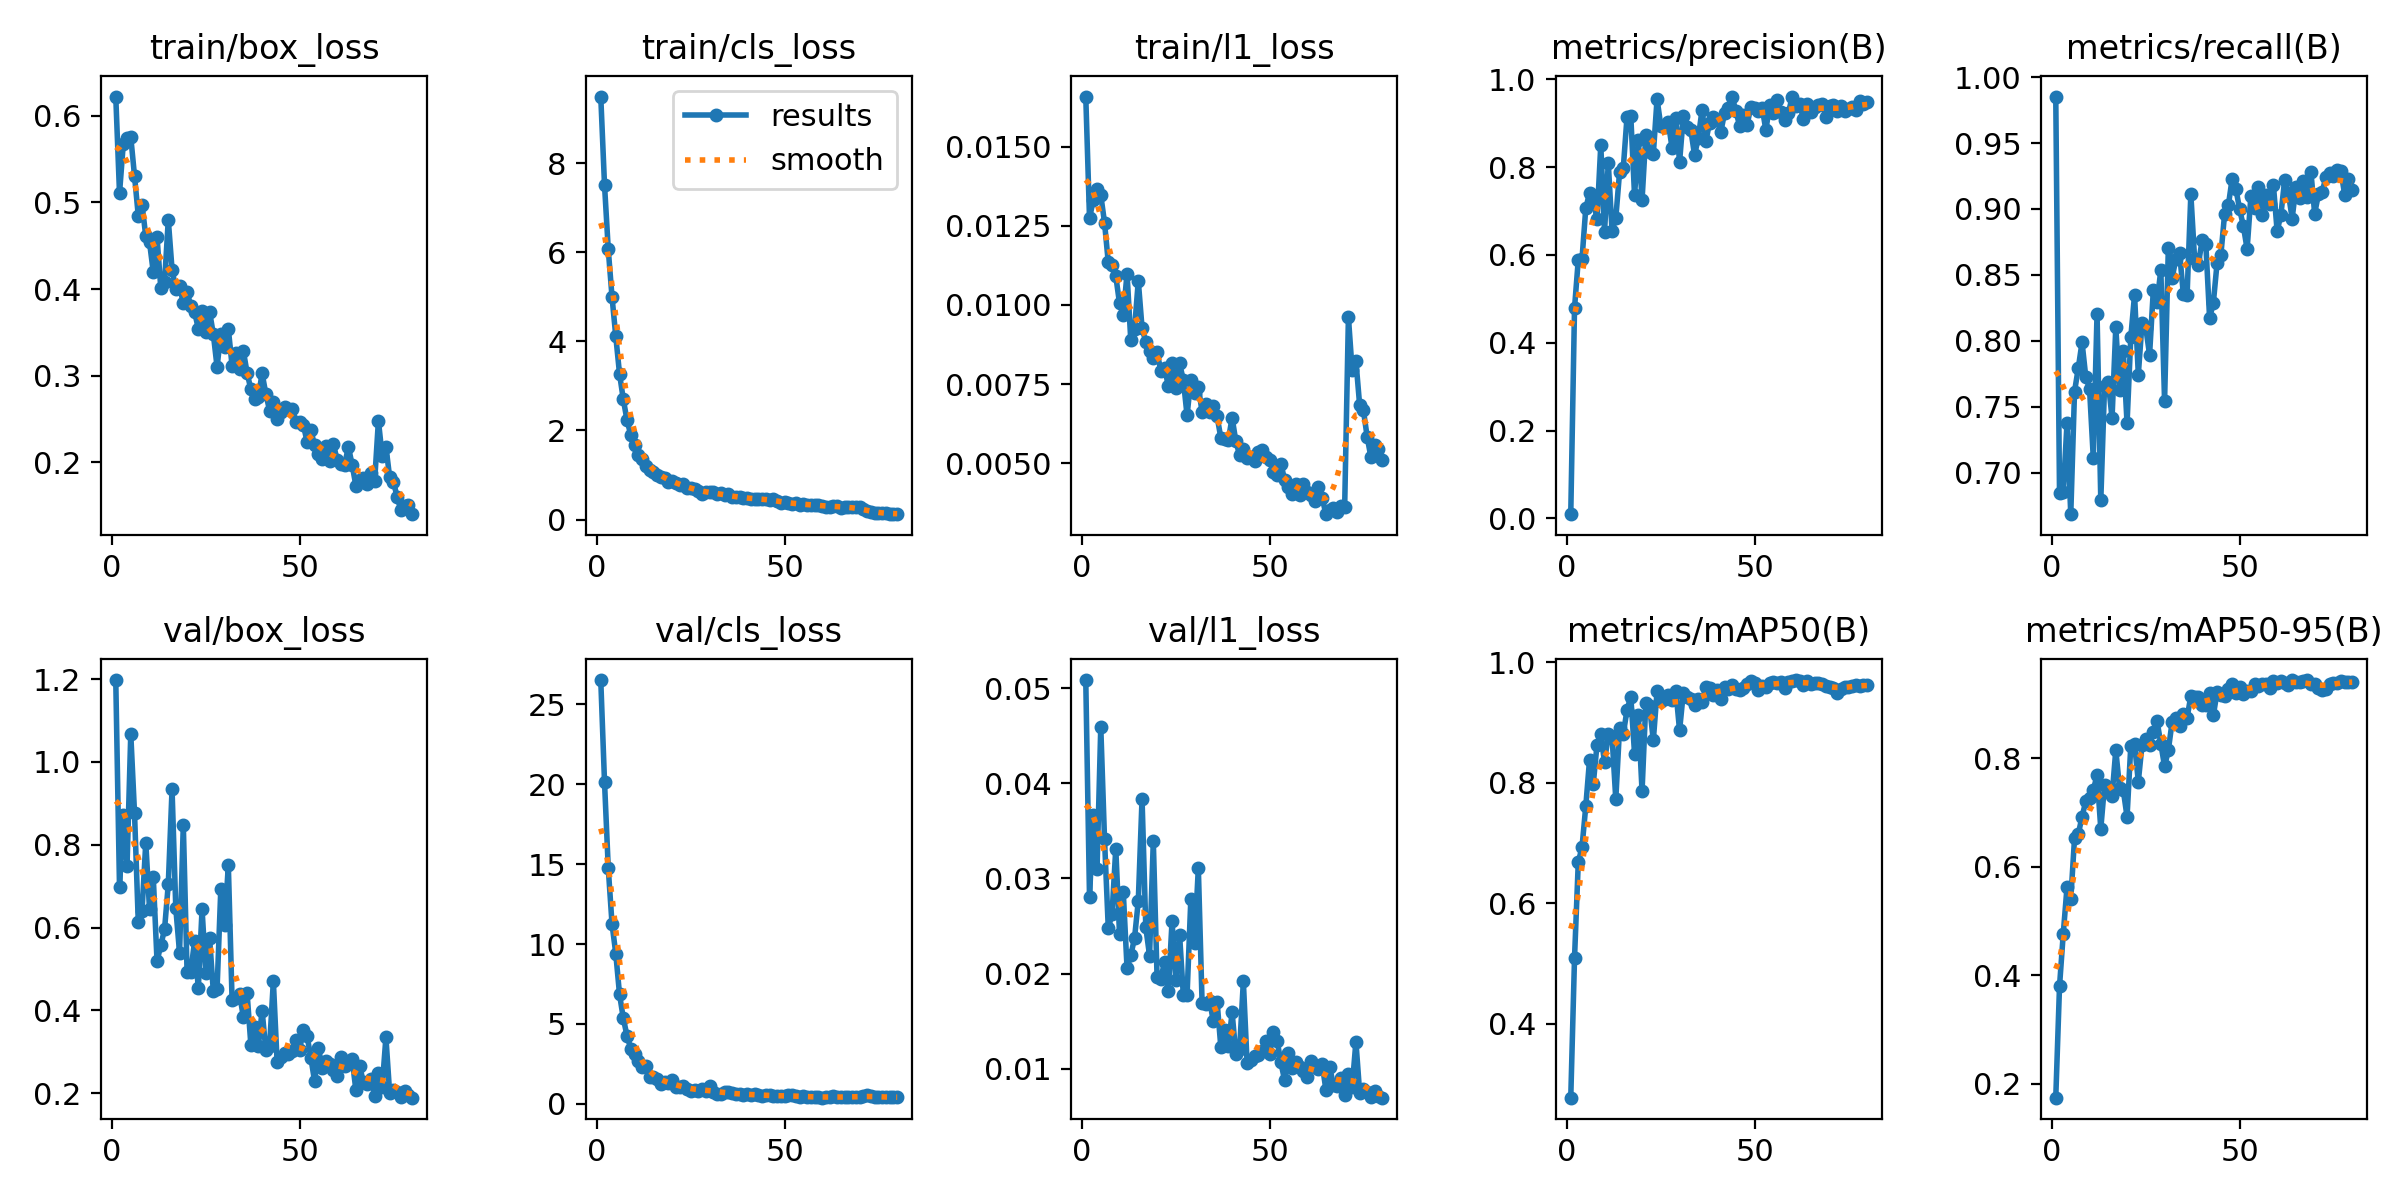

Source data for this figure (header and first rows):
epoch, time, train/box_loss, train/cls_loss, train/l1_loss, metrics/precision(B), metrics/recall(B), metrics/mAP50(B), metrics/mAP50-95(B), val/box_loss, val/cls_loss, val/l1_loss, lr/pg0, lr/pg1, lr/pg2
1, 51.77, 0.6221, 9.495, 0.01658, 0.00956, 0.9853, 0.277, 0.1744, 1.198, 26.53, 0.05084, 0.0004094, 0.0004094, 0.0004094
2, 90.12, 0.5106, 7.511, 0.01274, 0.4788, 0.6847, 0.5085, 0.3797, 0.6973, 20.15, 0.02803, 0.0008158, 0.0008158, 0.0008158
3, 130.8, 0.5672, 6.064, 0.01331, 0.5886, 0.6853, 0.6674, 0.477, 0.873, 14.75, 0.03663, 0.001212, 0.001212, 0.001212
4, 170.7, 0.5739, 4.997, 0.01366, 0.5909, 0.7376, 0.6932, 0.5627, 0.7484, 11.26, 0.03096, 0.001204, 0.001204, 0.001204
5, 211.3, 0.5754, 4.117, 0.01347, 0.7061, 0.6684, 0.7606, 0.5402, 1.068, 9.404, 0.04592, 0.001188, 0.001188, 0.001188
6, 252.2, 0.5305, 3.273, 0.0126, 0.7409, 0.7614, 0.8374, 0.6524, 0.8765, 6.857, 0.03411, 0.001173, 0.001173, 0.001173
7, 291, 0.4846, 2.703, 0.01134, 0.7256, 0.7791, 0.7979, 0.6603, 0.6133, 5.362, 0.02477, 0.001157, 0.001157, 0.001157
8, 331.8, 0.4975, 2.229, 0.01125, 0.6807, 0.7988, 0.8629, 0.6923, 0.6408, 4.245, 0.02627, 0.001142, 0.001142, 0.001142
9, 372.3, 0.461, 1.903, 0.01091, 0.85, 0.7726, 0.8799, 0.7207, 0.8054, 3.458, 0.03313, 0.001126, 0.001126, 0.001126
10, 411.6, 0.454, 1.683, 0.01005, 0.6533, 0.7637, 0.8339, 0.7274, 0.6441, 3.119, 0.02413, 0.001111, 0.001111, 0.001111
11, 451.8, 0.4194, 1.447, 0.00968, 0.8092, 0.7111, 0.8801, 0.7408, 0.7213, 2.658, 0.02856, 0.001095, 0.001095, 0.001095
12, 490.5, 0.4598, 1.364, 0.01099, 0.6553, 0.8204, 0.8764, 0.7694, 0.5186, 2.286, 0.0206, 0.00108, 0.00108, 0.00108
13, 531.1, 0.4013, 1.196, 0.00888, 0.6837, 0.6788, 0.7725, 0.6703, 0.5573, 2.371, 0.02193, 0.001064, 0.001064, 0.001064
14, 569.4, 0.4079, 1.114, 0.00924, 0.788, 0.7657, 0.8899, 0.7507, 0.5956, 1.673, 0.02373, 0.001049, 0.001049, 0.001049
15, 608.8, 0.4799, 1.062, 0.01076, 0.7982, 0.7687, 0.881, 0.7448, 0.7051, 1.649, 0.02764, 0.001033, 0.001033, 0.001033
16, 649.3, 0.4225, 1.001, 0.00927, 0.915, 0.7413, 0.9206, 0.7306, 0.9337, 1.524, 0.03836, 0.001018, 0.001018, 0.001018
17, 688.5, 0.4, 0.9533, 0.00883, 0.9157, 0.8103, 0.9426, 0.8152, 0.6467, 1.24, 0.02486, 0.001002, 0.001002, 0.001002
18, 729.4, 0.4035, 0.9418, 0.00853, 0.7354, 0.7624, 0.8479, 0.7452, 0.5394, 1.39, 0.0219, 0.000987, 0.000987, 0.000987
19, 767.4, 0.3836, 0.8536, 0.00831, 0.8626, 0.7919, 0.9129, 0.7411, 0.8484, 1.284, 0.03392, 0.0009716, 0.0009716, 0.0009716
20, 806.6, 0.397, 0.8621, 0.00851, 0.7254, 0.7372, 0.7856, 0.6922, 0.4937, 1.48, 0.01969, 0.0009561, 0.0009561, 0.0009561
21, 845.6, 0.3802, 0.8161, 0.00792, 0.8733, 0.8027, 0.9323, 0.8231, 0.4932, 1.066, 0.01948, 0.0009406, 0.0009406, 0.0009406
22, 885.5, 0.3738, 0.7716, 0.008, 0.8347, 0.8349, 0.9267, 0.8262, 0.5674, 1.08, 0.02122, 0.0009252, 0.0009252, 0.0009252
23, 925.8, 0.3543, 0.8051, 0.00745, 0.8294, 0.7744, 0.87, 0.757, 0.4529, 1.136, 0.01814, 0.0009097, 0.0009097, 0.0009097
24, 963.7, 0.3752, 0.704, 0.00815, 0.9552, 0.8138, 0.9513, 0.8253, 0.6443, 0.935, 0.02553, 0.0008942, 0.0008942, 0.0008942
25, 1003, 0.3506, 0.6993, 0.00739, 0.8939, 0.8097, 0.9362, 0.8351, 0.4898, 0.8221, 0.01928, 0.0008787, 0.0008787, 0.0008787
26, 1042, 0.374, 0.6799, 0.00815, 0.8922, 0.7893, 0.9384, 0.8254, 0.5748, 0.8399, 0.02411, 0.0008633, 0.0008633, 0.0008633
27, 1082, 0.348, 0.6466, 0.00763, 0.902, 0.8383, 0.9451, 0.8482, 0.4464, 0.7858, 0.01775, 0.0008478, 0.0008478, 0.0008478
28, 1120, 0.3103, 0.5756, 0.00651, 0.8433, 0.8292, 0.9368, 0.8681, 0.4521, 0.9049, 0.01775, 0.0008323, 0.0008323, 0.0008323
29, 1159, 0.3485, 0.6255, 0.00764, 0.9122, 0.8536, 0.9526, 0.8273, 0.6942, 0.7938, 0.0278, 0.0008169, 0.0008169, 0.0008169
30, 1199, 0.3332, 0.6127, 0.00723, 0.8117, 0.7542, 0.8866, 0.785, 0.605, 1.136, 0.0232, 0.0008014, 0.0008014, 0.0008014
31, 1237, 0.3541, 0.6203, 0.00742, 0.9168, 0.8703, 0.9493, 0.815, 0.7501, 0.7649, 0.0311, 0.0007859, 0.0007859, 0.0007859
32, 1278, 0.3115, 0.58, 0.00662, 0.8923, 0.8474, 0.9415, 0.8666, 0.4246, 0.6423, 0.01694, 0.0007705, 0.0007705, 0.0007705
33, 1316, 0.3261, 0.5871, 0.00687, 0.8844, 0.8619, 0.9384, 0.874, 0.4303, 0.641, 0.01686, 0.000755, 0.000755, 0.000755
34, 1355, 0.3081, 0.5493, 0.00662, 0.8269, 0.8668, 0.9288, 0.8593, 0.4385, 0.7088, 0.01712, 0.0007395, 0.0007395, 0.0007395
35, 1393, 0.3287, 0.5647, 0.0068, 0.8674, 0.8355, 0.9379, 0.8819, 0.3846, 0.7349, 0.01504, 0.0007241, 0.0007241, 0.0007241
36, 1434, 0.3034, 0.4969, 0.00648, 0.931, 0.8346, 0.9339, 0.8748, 0.4418, 0.659, 0.01705, 0.0007086, 0.0007086, 0.0007086
37, 1475, 0.2845, 0.5022, 0.0058, 0.859, 0.9112, 0.9593, 0.9149, 0.3175, 0.5919, 0.01228, 0.0006931, 0.0006931, 0.0006931
38, 1514, 0.2735, 0.5082, 0.00578, 0.9013, 0.8622, 0.9575, 0.9139, 0.3587, 0.6012, 0.01405, 0.0006777, 0.0006777, 0.0006777
39, 1554, 0.2755, 0.4776, 0.00573, 0.9149, 0.8578, 0.9457, 0.9138, 0.313, 0.5688, 0.01235, 0.0006622, 0.0006622, 0.0006622
40, 1592, 0.3029, 0.4874, 0.00644, 0.9081, 0.8762, 0.9529, 0.8991, 0.3995, 0.5926, 0.01592, 0.0006467, 0.0006467, 0.0006467
41, 1632, 0.2791, 0.4582, 0.00569, 0.8804, 0.8731, 0.9395, 0.8985, 0.3039, 0.564, 0.01157, 0.0006312, 0.0006312, 0.0006312
42, 1670, 0.2598, 0.4716, 0.00526, 0.924, 0.8172, 0.9588, 0.9207, 0.3137, 0.635, 0.01208, 0.0006158, 0.0006158, 0.0006158
43, 1709, 0.2697, 0.4632, 0.00544, 0.9343, 0.8288, 0.9553, 0.8794, 0.4708, 0.5671, 0.01918, 0.0006003, 0.0006003, 0.0006003
44, 1746, 0.2505, 0.4652, 0.00516, 0.9607, 0.8592, 0.9628, 0.9222, 0.2756, 0.4727, 0.01058, 0.0005848, 0.0005848, 0.0005848
45, 1785, 0.258, 0.4616, 0.0052, 0.9272, 0.8651, 0.955, 0.9163, 0.288, 0.5277, 0.01096, 0.0005694, 0.0005694, 0.0005694
46, 1823, 0.2639, 0.445, 0.00507, 0.8947, 0.8961, 0.9536, 0.9153, 0.2965, 0.5619, 0.01137, 0.0005539, 0.0005539, 0.0005539
47, 1862, 0.2615, 0.4715, 0.00536, 0.9183, 0.9027, 0.957, 0.9269, 0.2952, 0.4972, 0.01148, 0.0005384, 0.0005384, 0.0005384
48, 1899, 0.2621, 0.4075, 0.00541, 0.8967, 0.9228, 0.9641, 0.9373, 0.303, 0.4757, 0.01192, 0.000523, 0.000523, 0.000523
49, 1939, 0.2471, 0.3816, 0.00518, 0.9371, 0.9152, 0.9682, 0.921, 0.3293, 0.4636, 0.01295, 0.0005075, 0.0005075, 0.0005075
50, 1977, 0.2463, 0.3895, 0.0051, 0.9338, 0.8998, 0.9652, 0.9317, 0.3046, 0.4581, 0.01155, 0.000492, 0.000492, 0.000492
51, 2016, 0.2434, 0.362, 0.00471, 0.9277, 0.887, 0.9543, 0.9193, 0.3537, 0.5285, 0.01391, 0.0004766, 0.0004766, 0.0004766
52, 2055, 0.2235, 0.3571, 0.00463, 0.9355, 0.8695, 0.9602, 0.924, 0.3376, 0.5362, 0.01297, 0.0004611, 0.0004611, 0.0004611
53, 2094, 0.2369, 0.3759, 0.00498, 0.8845, 0.9095, 0.9592, 0.9242, 0.2853, 0.5084, 0.01067, 0.0004456, 0.0004456, 0.0004456
54, 2133, 0.2195, 0.3337, 0.00448, 0.9407, 0.9004, 0.9649, 0.9379, 0.2286, 0.4442, 0.0088, 0.0004302, 0.0004302, 0.0004302
55, 2171, 0.2093, 0.3498, 0.00426, 0.9224, 0.9164, 0.9668, 0.9337, 0.3099, 0.4595, 0.0117, 0.0004147, 0.0004147, 0.0004147
56, 2210, 0.2045, 0.3358, 0.00402, 0.952, 0.8957, 0.9653, 0.9365, 0.2617, 0.4128, 0.01013, 0.0003992, 0.0003992, 0.0003992
57, 2247, 0.2186, 0.3341, 0.00434, 0.9246, 0.9102, 0.967, 0.9367, 0.2786, 0.432, 0.01073, 0.0003837, 0.0003837, 0.0003837
58, 2286, 0.2014, 0.3196, 0.00401, 0.9075, 0.9037, 0.9568, 0.9288, 0.2714, 0.4426, 0.01016, 0.0003683, 0.0003683, 0.0003683
59, 2323, 0.2213, 0.3354, 0.00435, 0.9227, 0.9183, 0.9673, 0.9417, 0.2558, 0.4193, 0.00972, 0.0003528, 0.0003528, 0.0003528
60, 2362, 0.2027, 0.299, 0.0041, 0.96, 0.8832, 0.9694, 0.9394, 0.242, 0.3811, 0.00913, 0.0003373, 0.0003373, 0.0003373
... 20 more rows
